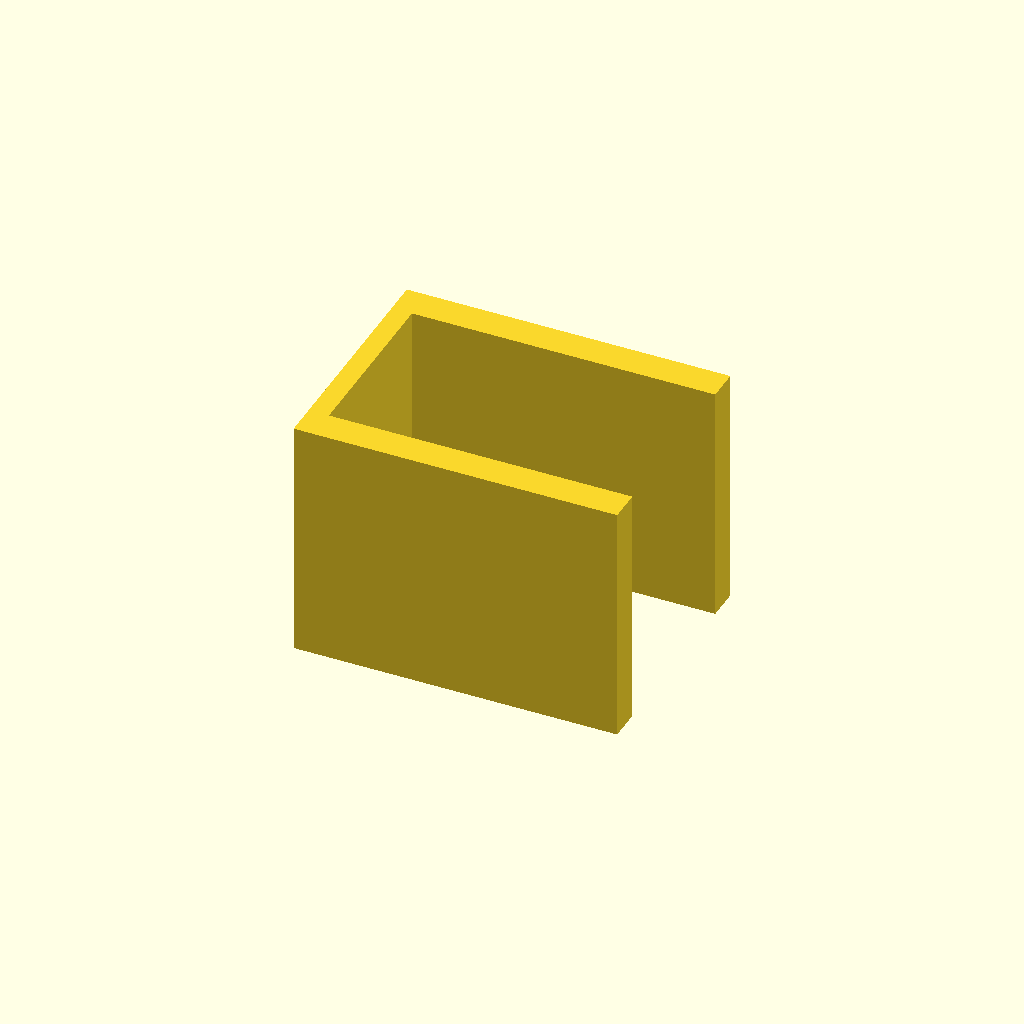
Cell 1 — every parameter at its default value.
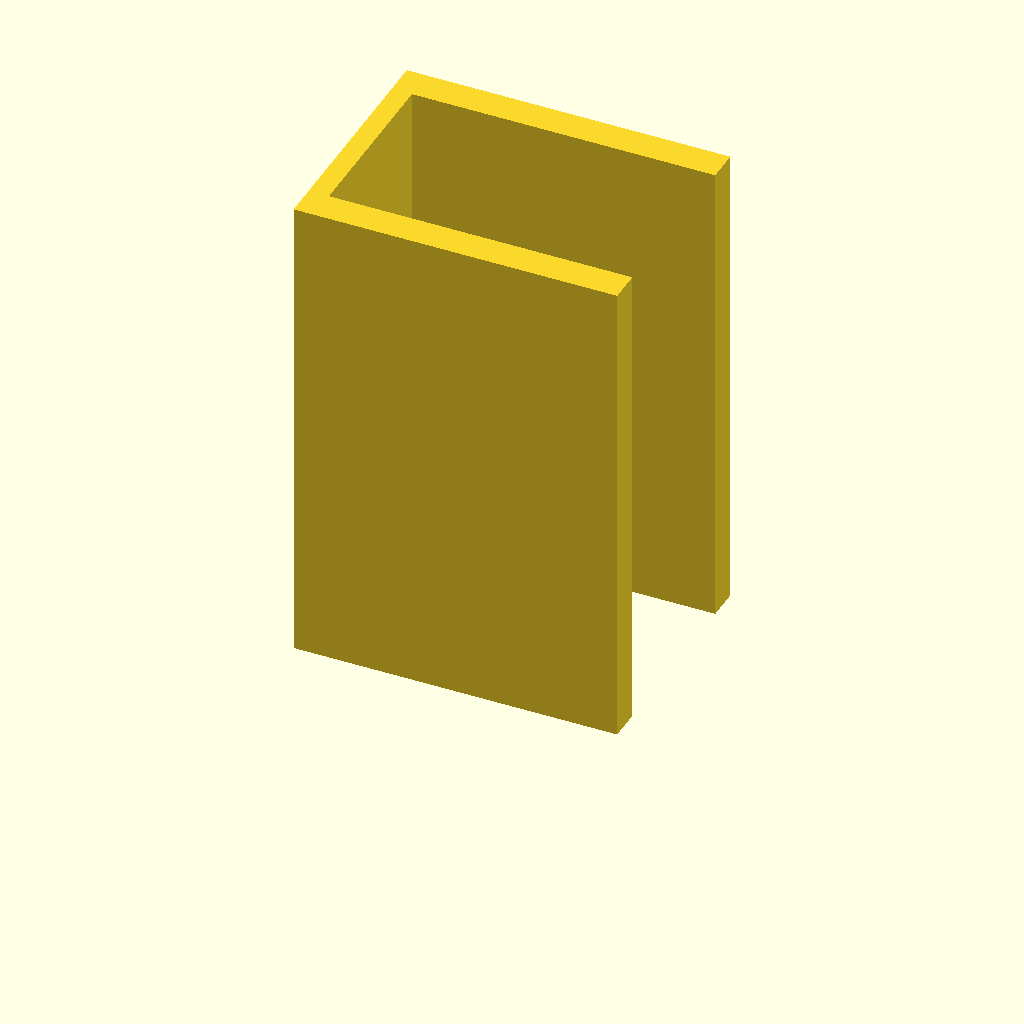
Cell 2 — plate_t set to 120, the other parameters unchanged.
All cells are drawn from one camera (rotation 55°, 0°, 25°, orthographic, colour scheme Cornfield), so only the parameter changes between them.
Source of the model, optional_data/data/sketch3/structsections/part_0085.scad:
$fn = 32;

// ----------------------------------------------------------------------
// Structural section: channel 80 x 60 mm
// ----------------------------------------------------------------------

// --- parameters (mm) ---
sec_w = 80;               // channel width, X
sec_h = 60;               // channel height, Y
flange_t = 8;             // flange thickness
web_t = 5;                // web thickness
plate_t = 60;             // cut length, Z (extrusion height)
fit_tol = 0.1;            // declared fit tolerance (prompt contract)
free_tol = 0.3;           // declared free tolerance (prompt contract)

profile = [[0, 0], [80, 0], [80, 8], [5, 8], [5, 52], [80, 52], [80, 60], [0, 60]];  // primary outline, 8 points, counter clockwise

// --- the one profile operation ---
linear_extrude(height = plate_t) polygon(points = profile);
Parameter table extracted from the source (name, type, default, range or options):
sec_w: number, default 80
sec_h: number, default 60
flange_t: number, default 8
web_t: number, default 5
plate_t: number, default 60
fit_tol: number, default 0.1
free_tol: number, default 0.3
